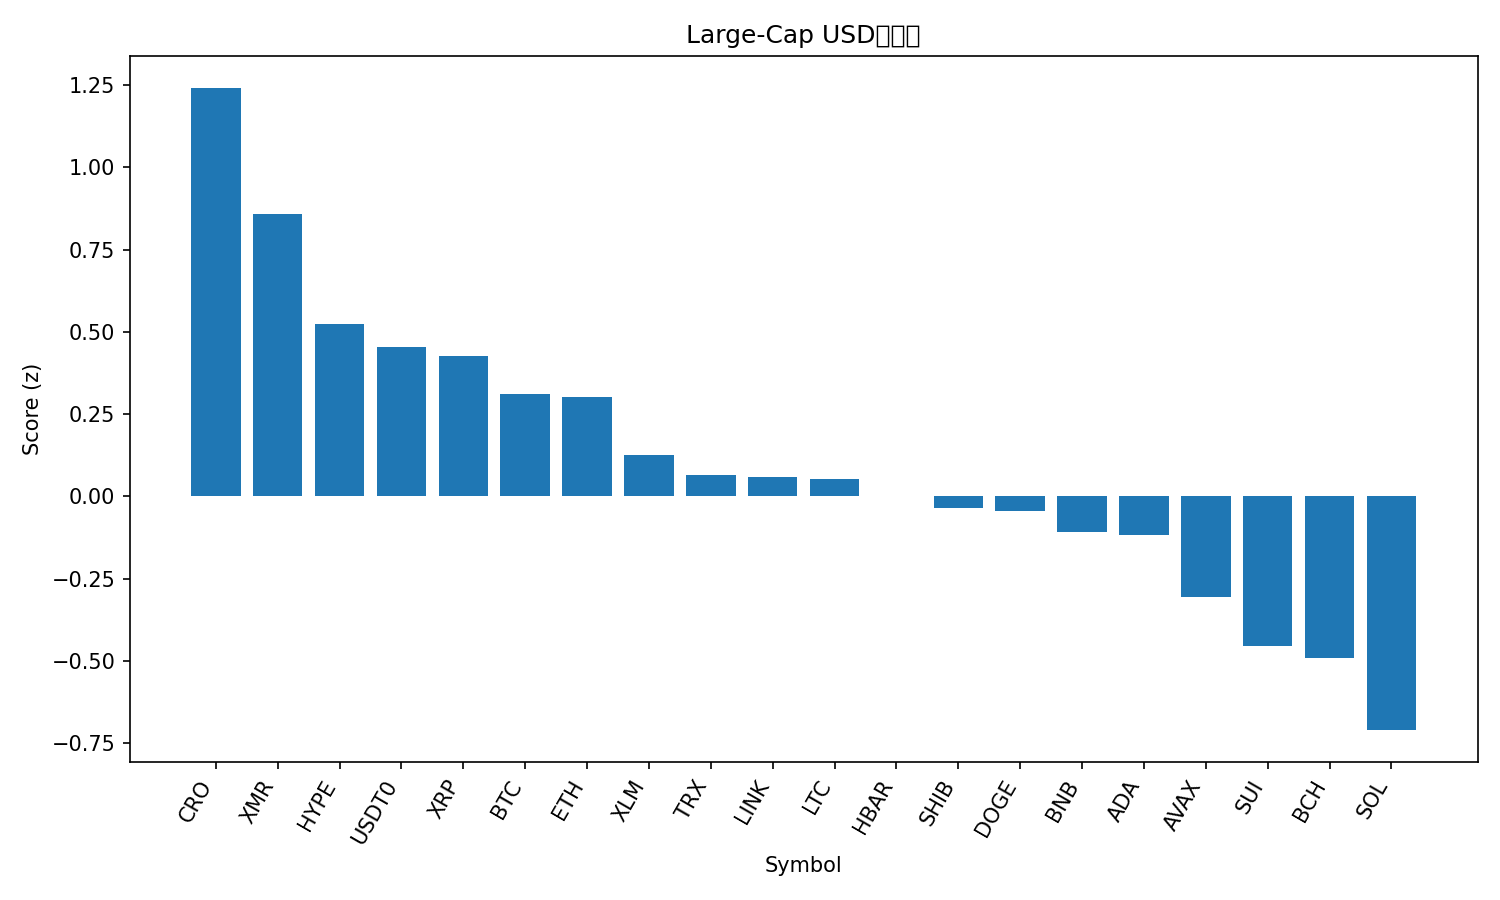

The file beside this chart, header and first rows:
rank, name, symbol, price, pct_1h, pct_24h, pct_7d, pct_1h_vs_btc, pct_24h_vs_btc, pct_7d_vs_btc, market_cap_rank, market_cap, volume_usd, score
1, Cronos, CRO, 0.1535, 0.503, 6.048, 6.121, 0.7774, 5.89, 1.739, 35, 5540836101, 32097673, 1.241
2, Monero, XMR, 327.9, 0.2648, -0.1629, 10.32, 0.5391, -0.321, 5.935, 33, 6026438979, 137279747, 0.858
3, Hyperliquid, HYPE, 40.39, -0.1523, 0.9193, 11.83, 0.122, 0.7613, 7.446, 16, 10943941188, 275596586, 0.5252
4, USDT0, USDT0, 1.0, 0.01625, -0.01717, 0.003034, 0.2906, -0.1752, -4.379, 30, 7108436489, 289226832, 0.4556
5, XRP, XRP, 2.54, -0.2824, 3.192, 7.863, -0.008066, 3.034, 3.482, 5, 152395599836, 4107789774, 0.4277
6, Bitcoin, BTC, 111484, -0.2743, 0.158, 4.382, 0.0, 0.0, 0.0, 1, 2224007467527, 41647984159, 0.3122
7, Ethereum, ETH, 3940, -0.2073, -0.4424, 1.589, 0.06708, -0.6004, -2.793, 2, 475868019954, 23716260672, 0.3009
8, Stellar, XLM, 0.3189, -0.3916, 0.9039, 1.511, -0.1172, 0.7459, -2.871, 19, 10229481249, 187343709, 0.1251
9, TRON, TRX, 0.2977, -0.1472, -4.368, -4.817, 0.1271, -4.526, -9.199, 10, 28198832421, 1305656521, 0.06392
10, Chainlink, LINK, 17.91, -0.5594, 1.376, 6.056, -0.2851, 1.218, 1.674, 15, 12493109453, 530196278, 0.05854
11, Litecoin, LTC, 95.87, -0.5132, 0.2195, 5.615, -0.2389, 0.06144, 1.233, 28, 7331102299, 473913390, 0.05302
12, Hedera, HBAR, 0.169, -0.4667, -0.458, 1.44, -0.1923, -0.6161, -2.941, 29, 7177518672, 184119087, 0.00274
13, Shiba Inu, SHIB, 1.011e-05, -0.5084, -0.6506, 2.022, -0.234, -0.8086, -2.359, 34, 5955359445, 113333976, -0.03454
14, Dogecoin, DOGE, 0.1974, -0.6045, 0.0662, 5.208, -0.3301, -0.09182, 0.826, 9, 29937981460, 1532312912, -0.04369
15, BNB, BNB, 1111, -0.5223, -1.536, 0.1287, -0.248, -1.694, -4.253, 4, 155021886597, 1739435116, -0.1075
16, Cardano, ADA, 0.65, -0.6265, 0.07823, 2.152, -0.3521, -0.07979, -2.23, 11, 23787189030, 948273558, -0.1164
17, Avalanche, AVAX, 19.31, -0.6478, -1.29, -4.949, -0.3735, -1.448, -9.331, 26, 8236412875, 392528468, -0.3058
18, Sui, SUI, 2.47, -0.945, -0.1078, 0.6099, -0.6706, -0.2658, -3.772, 23, 8984346686, 699498770, -0.453
19, Bitcoin Cash, BCH, 504.6, -1.186, 2.698, 6.134, -0.9115, 2.54, 1.753, 20, 10068097299, 276360822, -0.4899
20, Solana, SOL, 192.1, -1.281, 0.1118, 3.273, -1.007, -0.04617, -1.108, 6, 105552661843, 5205577965, -0.71
21, Figure Heloc, FIGR_HELOC, 0.4998, 0.0, -50.47, -49.9, 0.2743, -50.62, -54.28, 31, 6615383668, 15162870, -2.225
